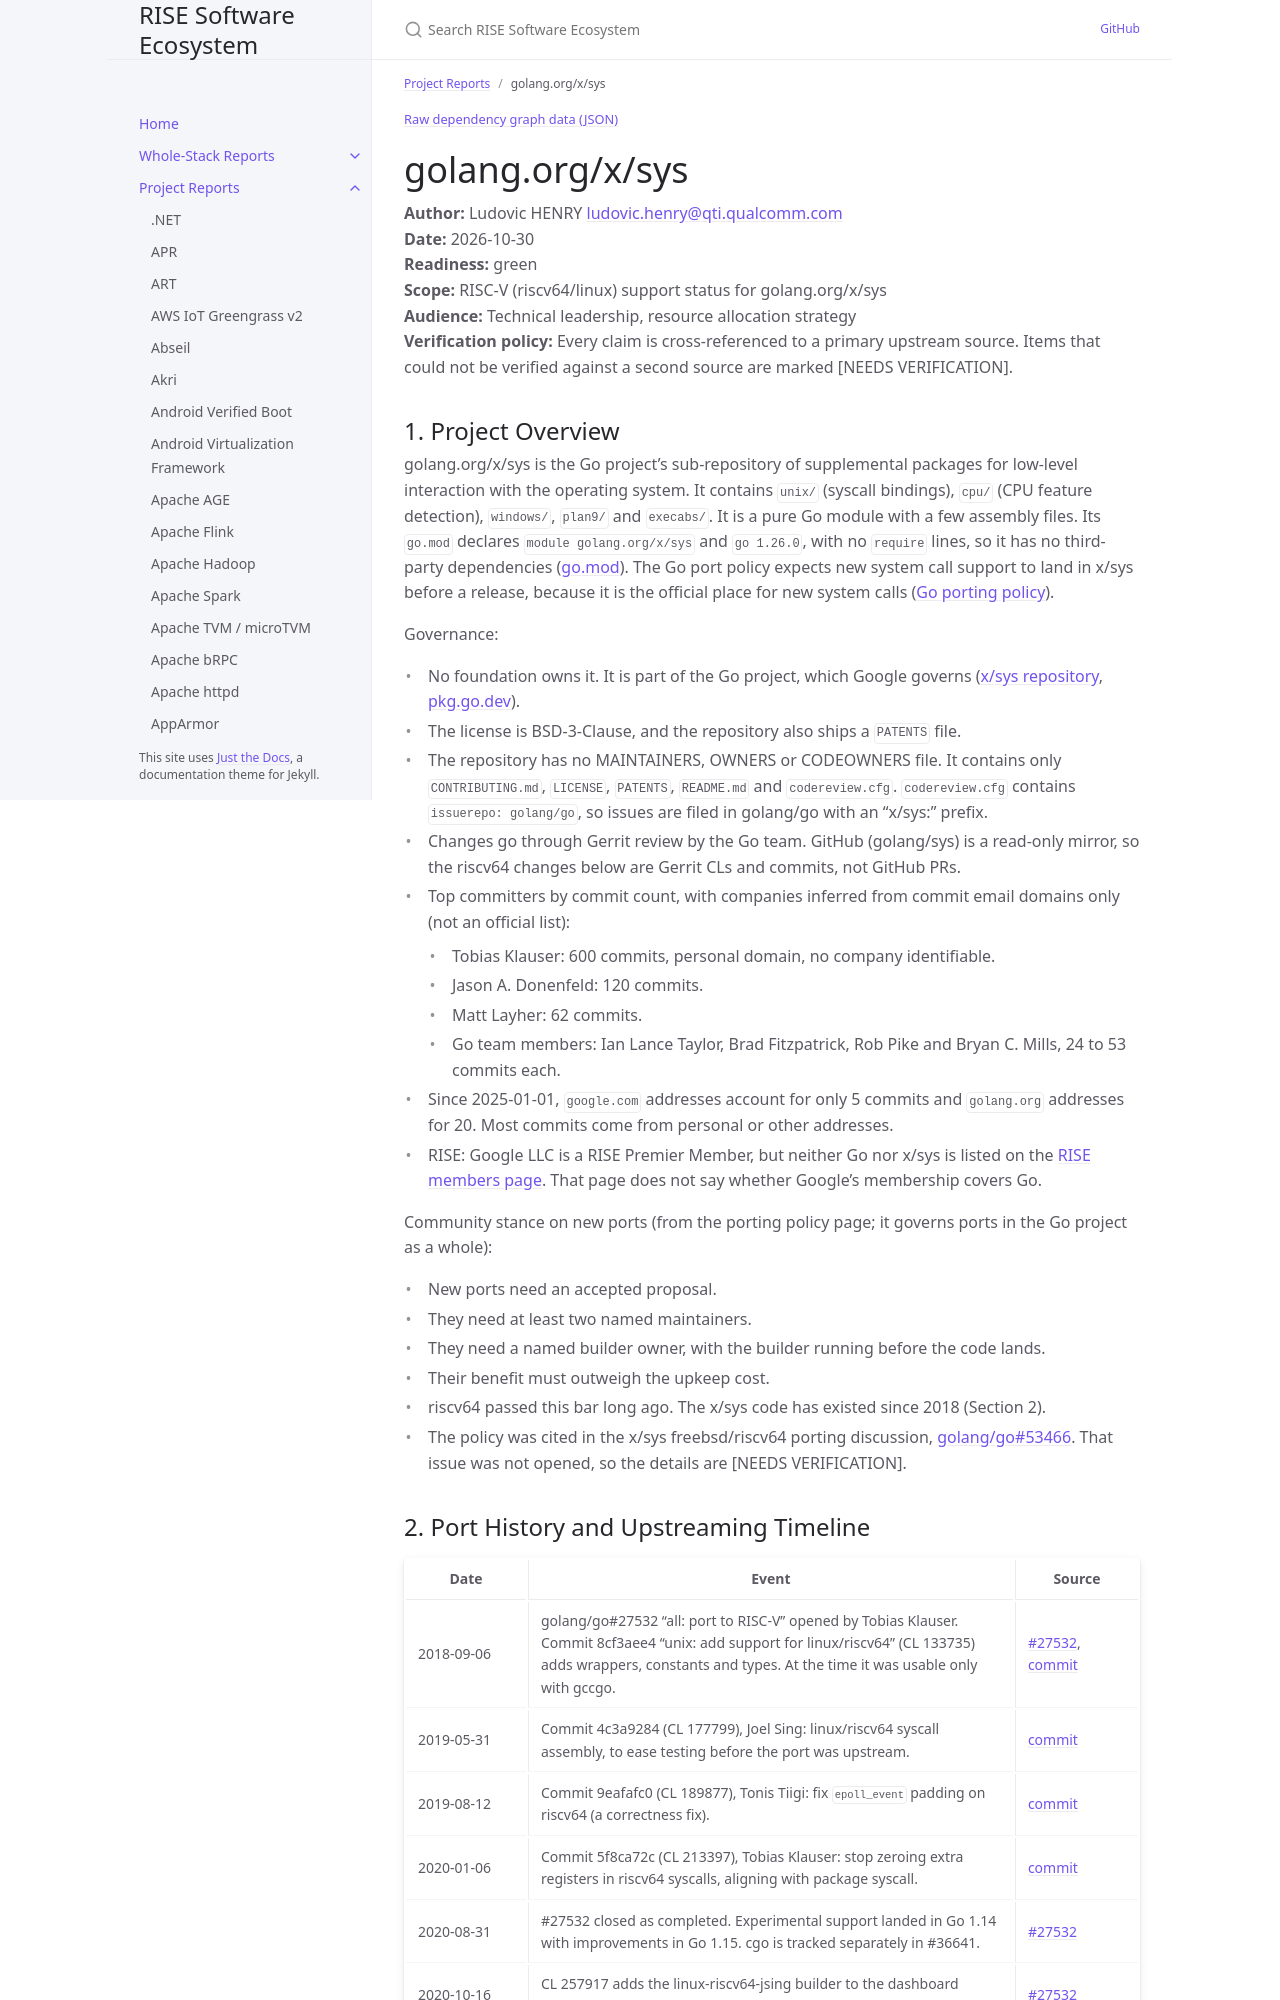

repository: riseproject-dev/sw-ecosystem · page: pr-preview/pr-9/project-reports/golang-org-x-sys.html · generator: jekyll

---
title: golang.org/x/sys
parent: Project Reports
color: green
dependencies:
  - name: Go
    relation: build-dependency
    criticality: critical
---

{% include dependency-graph.html slug="dependencies" subset="golang-org-x-sys" %}

# golang.org/x/sys

**Author:** Ludovic HENRY <ludovic.henry@qti.qualcomm.com><br/>
**Date:** 2026-10-30<br/>
**Readiness:** green<br/>
**Scope:** RISC-V (riscv64/linux) support status for golang.org/x/sys<br/>
**Audience:** Technical leadership, resource allocation strategy<br/>
**Verification policy:** Every claim is cross-referenced to a primary upstream source. Items that could not be verified against a second source are marked [NEEDS VERIFICATION].<br/>

## 1. Project Overview

golang.org/x/sys is the Go project's sub-repository of supplemental packages for low-level interaction with the operating system. It contains `unix/` (syscall bindings), `cpu/` (CPU feature detection), `windows/`, `plan9/` and `execabs/`. It is a pure Go module with a few assembly files. Its `go.mod` declares `module golang.org/x/sys` and `go 1.26.0`, with no `require` lines, so it has no third-party dependencies ([go.mod](https://go.googlesource.com/sys/+/refs/heads/master/go.mod)). The Go port policy expects new system call support to land in x/sys before a release, because it is the official place for new system calls ([Go porting policy](https://go.dev/wiki/PortingPolicy)).

Governance:
- No foundation owns it. It is part of the Go project, which Google governs ([x/sys repository](https://go.googlesource.com/sys), [pkg.go.dev](https://pkg.go.dev/golang.org/x/sys)).
- The license is BSD-3-Clause, and the repository also ships a `PATENTS` file.
- The repository has no MAINTAINERS, OWNERS or CODEOWNERS file. It contains only `CONTRIBUTING.md`, `LICENSE`, `PATENTS`, `README.md` and `codereview.cfg`. `codereview.cfg` contains `issuerepo: golang/go`, so issues are filed in golang/go with an "x/sys:" prefix.
- Changes go through Gerrit review by the Go team. GitHub (golang/sys) is a read-only mirror, so the riscv64 changes below are Gerrit CLs and commits, not GitHub PRs.
- Top committers by commit count, with companies inferred from commit email domains only (not an official list):
  - Tobias Klauser: 600 commits, personal domain, no company identifiable.
  - Jason A. Donenfeld: 120 commits.
  - Matt Layher: 62 commits.
  - Go team members: Ian Lance Taylor, Brad Fitzpatrick, Rob Pike and Bryan C. Mills, 24 to 53 commits each.
- Since 2025-01-01, `google.com` addresses account for only 5 commits and `golang.org` addresses for 20. Most commits come from personal or other addresses.
- RISE: Google LLC is a RISE Premier Member, but neither Go nor x/sys is listed on the [RISE members page](https://riseproject.dev/members/). That page does not say whether Google's membership covers Go.

Community stance on new ports (from the porting policy page; it governs ports in the Go project as a whole):
- New ports need an accepted proposal.
- They need at least two named maintainers.
- They need a named builder owner, with the builder running before the code lands.
- Their benefit must outweigh the upkeep cost.
- riscv64 passed this bar long ago. The x/sys code has existed since 2018 (Section 2).
- The policy was cited in the x/sys freebsd/riscv64 porting discussion, [golang/go#53466](https://golang.org/issue/53466). That issue was not opened, so the details are [NEEDS VERIFICATION].
